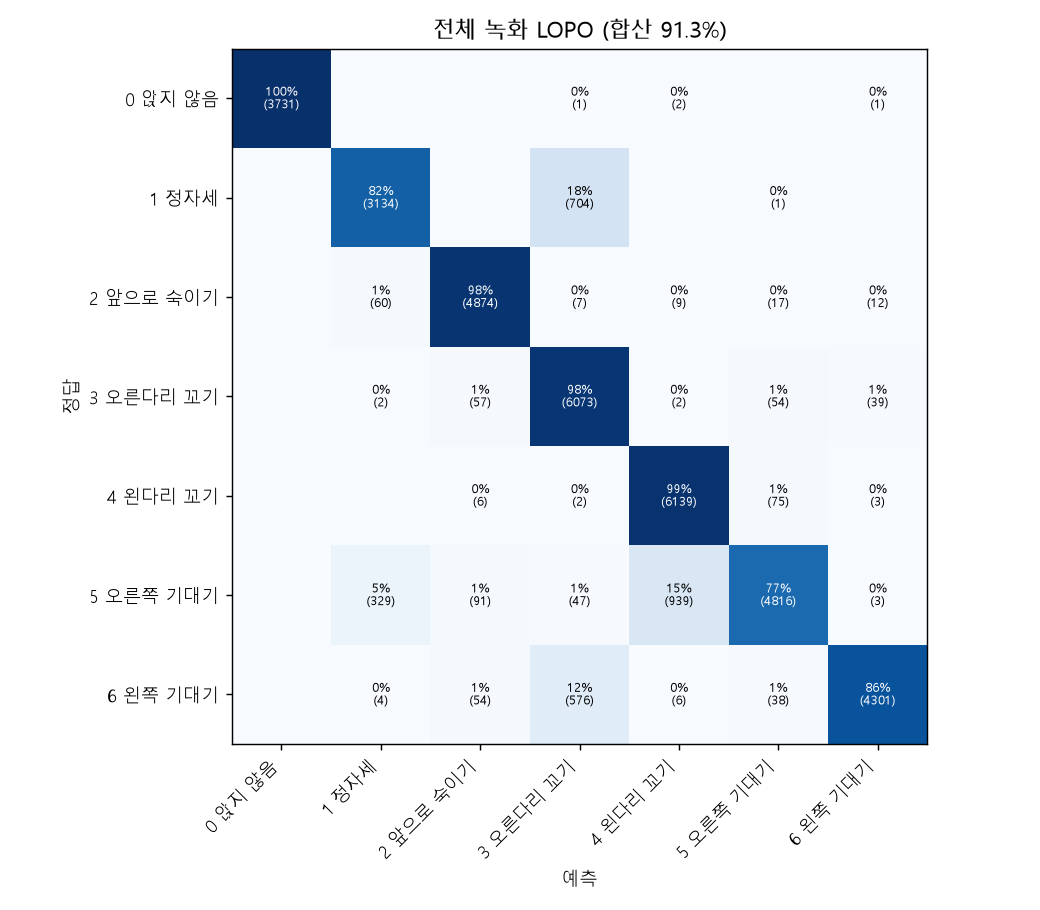

The data file committed next to this chart (first rows):
, not_sitting, sitting_straight, lean_forward, cross_leg_right, cross_leg_left, lean_right, lean_left
not_sitting, 3731, 0, 0, 1, 2, 0, 1
sitting_straight, 0, 3134, 0, 704, 0, 1, 0
lean_forward, 0, 60, 4874, 7, 9, 17, 12
cross_leg_right, 0, 2, 57, 6073, 2, 54, 39
cross_leg_left, 0, 0, 6, 2, 6139, 75, 3
lean_right, 0, 329, 91, 47, 939, 4816, 3
lean_left, 0, 4, 54, 576, 6, 38, 4301
